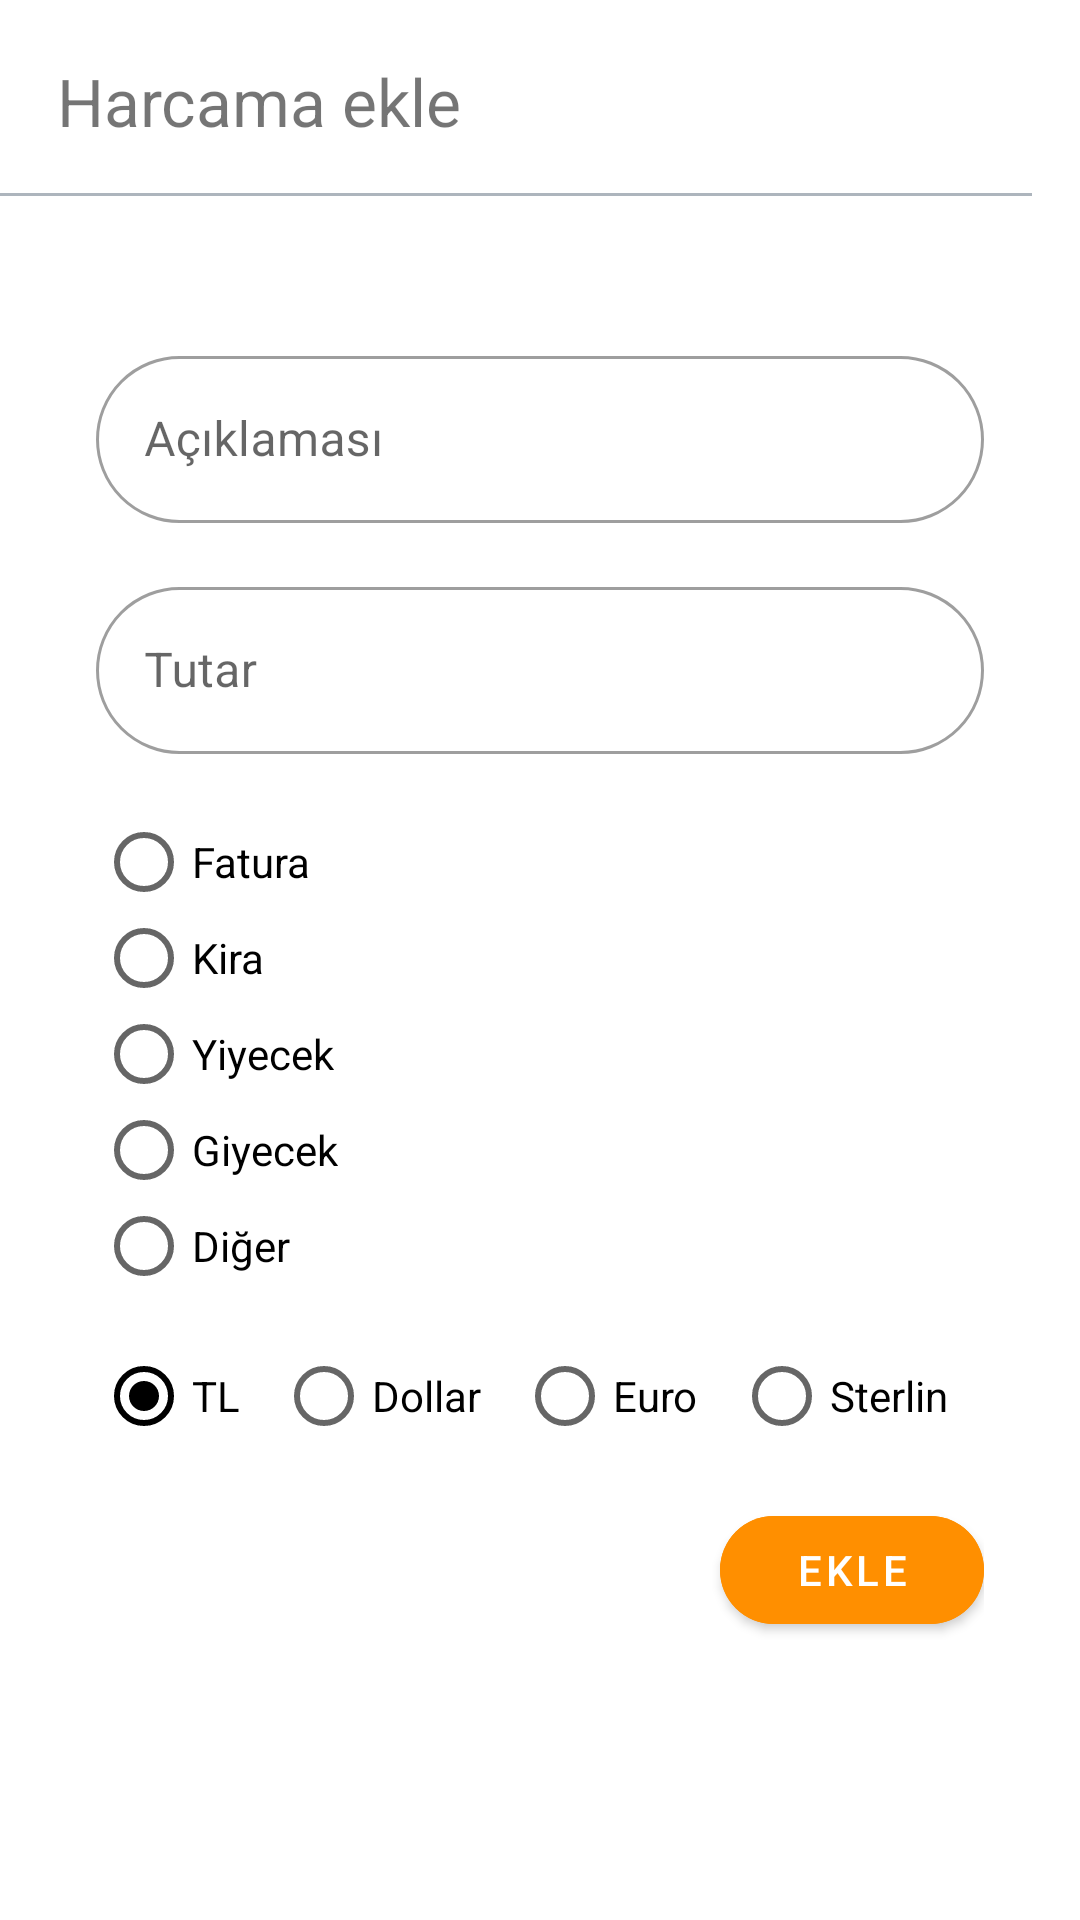

Produce the Android XML layout that renders to this screen, including the resource entries it uses.
<!-- AndroidManifest.xml: application theme Theme.ExpenseTrackerPlus -->
<!-- res/layout/fragment_expense_create.xml -->
<?xml version="1.0" encoding="utf-8"?>
<androidx.constraintlayout.widget.ConstraintLayout xmlns:android="http://schemas.android.com/apk/res/android"
    xmlns:app="http://schemas.android.com/apk/res-auto"
    xmlns:tools="http://schemas.android.com/tools"
    android:layout_width="match_parent"
    android:layout_height="match_parent"
    android:paddingVertical="@dimen/padding_19"
    tools:context=".screens.expense.expensecreate.ExpenseCreateFragment">

    <TextView
        android:id="@+id/textViewTitle"
        android:text="@string/add_expense_title"
        android:textSize="@dimen/text_size_22"
        android:layout_marginHorizontal="@dimen/padding_19"
        android:layout_width="wrap_content"
        android:layout_height="wrap_content"
        app:layout_constraintTop_toTopOf="parent"
        app:layout_constraintStart_toStartOf="parent"/>
    <View
        android:id="@+id/viewBorder"
        android:layout_marginTop="@dimen/space_16"
        android:background="@color/gray_500"
        android:layout_marginEnd="@dimen/space_16"
        android:layout_width="match_parent"
        android:layout_height="@dimen/line_1"
        app:layout_constraintTop_toBottomOf="@id/textViewTitle"
        app:layout_constraintStart_toStartOf="parent"
        app:layout_constraintEnd_toEndOf="parent"/>

    <androidx.constraintlayout.widget.ConstraintLayout
        android:layout_width="0dp"
        android:layout_height="0dp"
        android:paddingHorizontal="@dimen/space_32"
        android:paddingVertical="@dimen/space_16"
        app:layout_constraintBottom_toBottomOf="parent"
        app:layout_constraintEnd_toEndOf="parent"
        app:layout_constraintHorizontal_bias="0.0"
        app:layout_constraintStart_toStartOf="parent"
        app:layout_constraintTop_toBottomOf="@id/viewBorder"
        app:layout_constraintVertical_bias="1.0">


        <com.google.android.material.textfield.TextInputLayout
            android:id="@+id/textInputLayoutDescription"
            style="@style/Widget.MaterialComponents.TextInputLayout.OutlinedBox"
            android:layout_width="0dp"
            android:layout_height="wrap_content"
            android:layout_marginTop="@dimen/space_32"
            android:hint="@string/description"
            app:boxCornerRadiusTopStart="@dimen/space_32"
            app:boxCornerRadiusTopEnd="@dimen/space_32"
            app:boxCornerRadiusBottomStart="@dimen/space_32"
            app:boxCornerRadiusBottomEnd="@dimen/space_32"
            app:layout_constraintEnd_toEndOf="parent"
            app:layout_constraintStart_toStartOf="parent"
            app:layout_constraintTop_toTopOf="parent">
            <com.google.android.material.textfield.TextInputEditText
                android:id="@+id/textInputEditTextDescription"
                android:layout_width="match_parent"
                android:layout_height="match_parent"/>
        </com.google.android.material.textfield.TextInputLayout>

        <com.google.android.material.textfield.TextInputLayout
            android:id="@+id/textInputLayoutCost"
            style="@style/Widget.MaterialComponents.TextInputLayout.OutlinedBox"
            android:layout_width="0dp"
            android:layout_height="wrap_content"
            android:layout_marginTop="@dimen/space_16"
            android:hint="@string/amount"
            app:boxCornerRadiusTopStart="@dimen/space_32"
            app:boxCornerRadiusTopEnd="@dimen/space_32"
            app:boxCornerRadiusBottomStart="@dimen/space_32"
            app:boxCornerRadiusBottomEnd="@dimen/space_32"
            app:layout_constraintEnd_toEndOf="parent"
            app:layout_constraintStart_toStartOf="parent"
            app:layout_constraintTop_toBottomOf="@id/textInputLayoutDescription">
            <com.google.android.material.textfield.TextInputEditText
                android:id="@+id/textInputEditTextCost"
                android:layout_width="match_parent"
                android:layout_height="match_parent"
                android:inputType="number" />
        </com.google.android.material.textfield.TextInputLayout>

        <RadioGroup
            android:id="@+id/radioGroupExpenseType"
            android:layout_width="match_parent"
            android:layout_height="wrap_content"
            android:layout_marginTop="@dimen/margin_top_20"
            android:orientation="vertical"
            app:layout_constraintEnd_toEndOf="parent"
            app:layout_constraintStart_toStartOf="parent"
            app:layout_constraintTop_toBottomOf="@id/textInputLayoutCost">

            <RadioButton
                android:id="@+id/radioButtonTypeBill"
                android:layout_width="wrap_content"
                android:layout_height="wrap_content"
                android:text="@string/receipt"/>

            <RadioButton
                android:id="@+id/radioButtonTypeRent"
                android:layout_width="wrap_content"
                android:layout_height="wrap_content"
                android:text="@string/rent"/>

            <RadioButton
                android:id="@+id/radioButtonTypeFood"
                android:layout_width="wrap_content"
                android:layout_height="wrap_content"
                android:text="@string/expense_type_food"/>

            <RadioButton
                android:id="@+id/radioButtonTypeClothing"
                android:layout_width="wrap_content"
                android:layout_height="wrap_content"
                android:text="@string/expense_type_clothing"/>

            <RadioButton
                android:id="@+id/radioButtonTypeOther"
                android:layout_width="wrap_content"
                android:layout_height="wrap_content"
                android:text="@string/other"/>
        </RadioGroup>

        <RadioGroup
            android:id="@+id/radioGroupCurrency"
            android:layout_width="match_parent"
            android:layout_height="wrap_content"
            android:layout_marginTop="@dimen/margin_top_18"
            android:checkedButton="@id/radioButtonTRY"
            android:orientation="horizontal"
            app:layout_constraintEnd_toEndOf="parent"
            app:layout_constraintStart_toStartOf="parent"
            app:layout_constraintTop_toBottomOf="@id/radioGroupExpenseType">

            <RadioButton
                android:id="@+id/radioButtonTRY"
                android:layout_width="wrap_content"
                android:layout_height="wrap_content"
                android:layout_weight="1"
                android:text="@string/currency_try"/>

            <RadioButton
                android:id="@+id/radioButtonUSD"
                android:layout_width="wrap_content"
                android:layout_height="wrap_content"
                android:layout_weight="1"
                android:text="@string/currency_usd"/>

            <RadioButton
                android:id="@+id/radioButtonEUR"
                android:layout_width="wrap_content"
                android:layout_height="wrap_content"
                android:layout_weight="1"
                android:text="@string/currency_eur"/>

            <RadioButton
                android:id="@+id/radioButtonGBP"
                android:layout_width="wrap_content"
                android:layout_height="wrap_content"
                android:layout_weight="1"
                android:text="@string/currency_gbp"/>
        </RadioGroup>

        <com.google.android.material.button.MaterialButton
            android:id="@+id/buttonCreate"
            android:layout_width="wrap_content"
            android:layout_height="wrap_content"
            android:layout_marginTop="@dimen/margin_top_18"
            android:backgroundTint="@color/color3"
            android:text="@string/add"
            app:cornerRadius="@dimen/corner_radius_25"
            app:layout_constraintEnd_toEndOf="parent"
            app:layout_constraintTop_toBottomOf="@id/radioGroupCurrency" />
    </androidx.constraintlayout.widget.ConstraintLayout>
</androidx.constraintlayout.widget.ConstraintLayout>
<!-- resources referenced by this layout -->
<resources>
  <color name="color3">#ff8f00</color>
  <color name="gray_500">#adb5bd</color>
  <dimen name="corner_radius_25">25dp</dimen>
  <dimen name="line_1">1dp</dimen>
  <dimen name="margin_top_18">18dp</dimen>
  <dimen name="margin_top_20">20dp</dimen>
  <dimen name="padding_19">19dp</dimen>
  <dimen name="space_16">16dp</dimen>
  <dimen name="space_32">32dp</dimen>
  <dimen name="text_size_22">22sp</dimen>
  <string name="add">EKLE</string>
  <string name="add_expense_title">Harcama ekle</string>
  <string name="amount">Tutar</string>
  <string name="currency_eur">Euro</string>
  <string name="currency_gbp">Sterlin</string>
  <string name="currency_try">TL</string>
  <string name="currency_usd">Dollar</string>
  <string name="description">Açıklaması</string>
  <string name="expense_type_clothing">Giyecek</string>
  <string name="expense_type_food">Yiyecek</string>
  <string name="other">Diğer</string>
  <string name="receipt">Fatura</string>
  <string name="rent">Kira</string>
  <style name="Theme.ExpenseTrackerPlus" parent="Theme.MaterialComponents.DayNight.NoActionBar">
          
          <item name="colorPrimary">@color/yellow</item>
          <item name="colorPrimaryVariant">@color/orange</item>
          <item name="colorOnPrimary">@color/white</item>
          
          <item name="colorSecondary">@color/teal_200</item>
          <item name="colorSecondaryVariant">@color/teal_700</item>
          <item name="colorOnSecondary">@color/black</item>
          
          <item name="android:statusBarColor" tools:targetApi="l">@color/gray_500</item>
  
          
          <item name="radioButtonStyle">@style/RadioButtonStyle</item>
      </style>
  <color name="yellow">#ffc107</color>
  <color name="orange">#fd7e14</color>
  <color name="white">#FFFFFFFF</color>
  <color name="teal_200">#FF03DAC5</color>
  <color name="teal_700">#FF018786</color>
  <color name="black">#FF000000</color>
  <style name="RadioButtonStyle" parent="Widget.AppCompat.CompoundButton.RadioButton">
          <item name="buttonTint">@drawable/radio_button_style</item>
      </style>
</resources>
